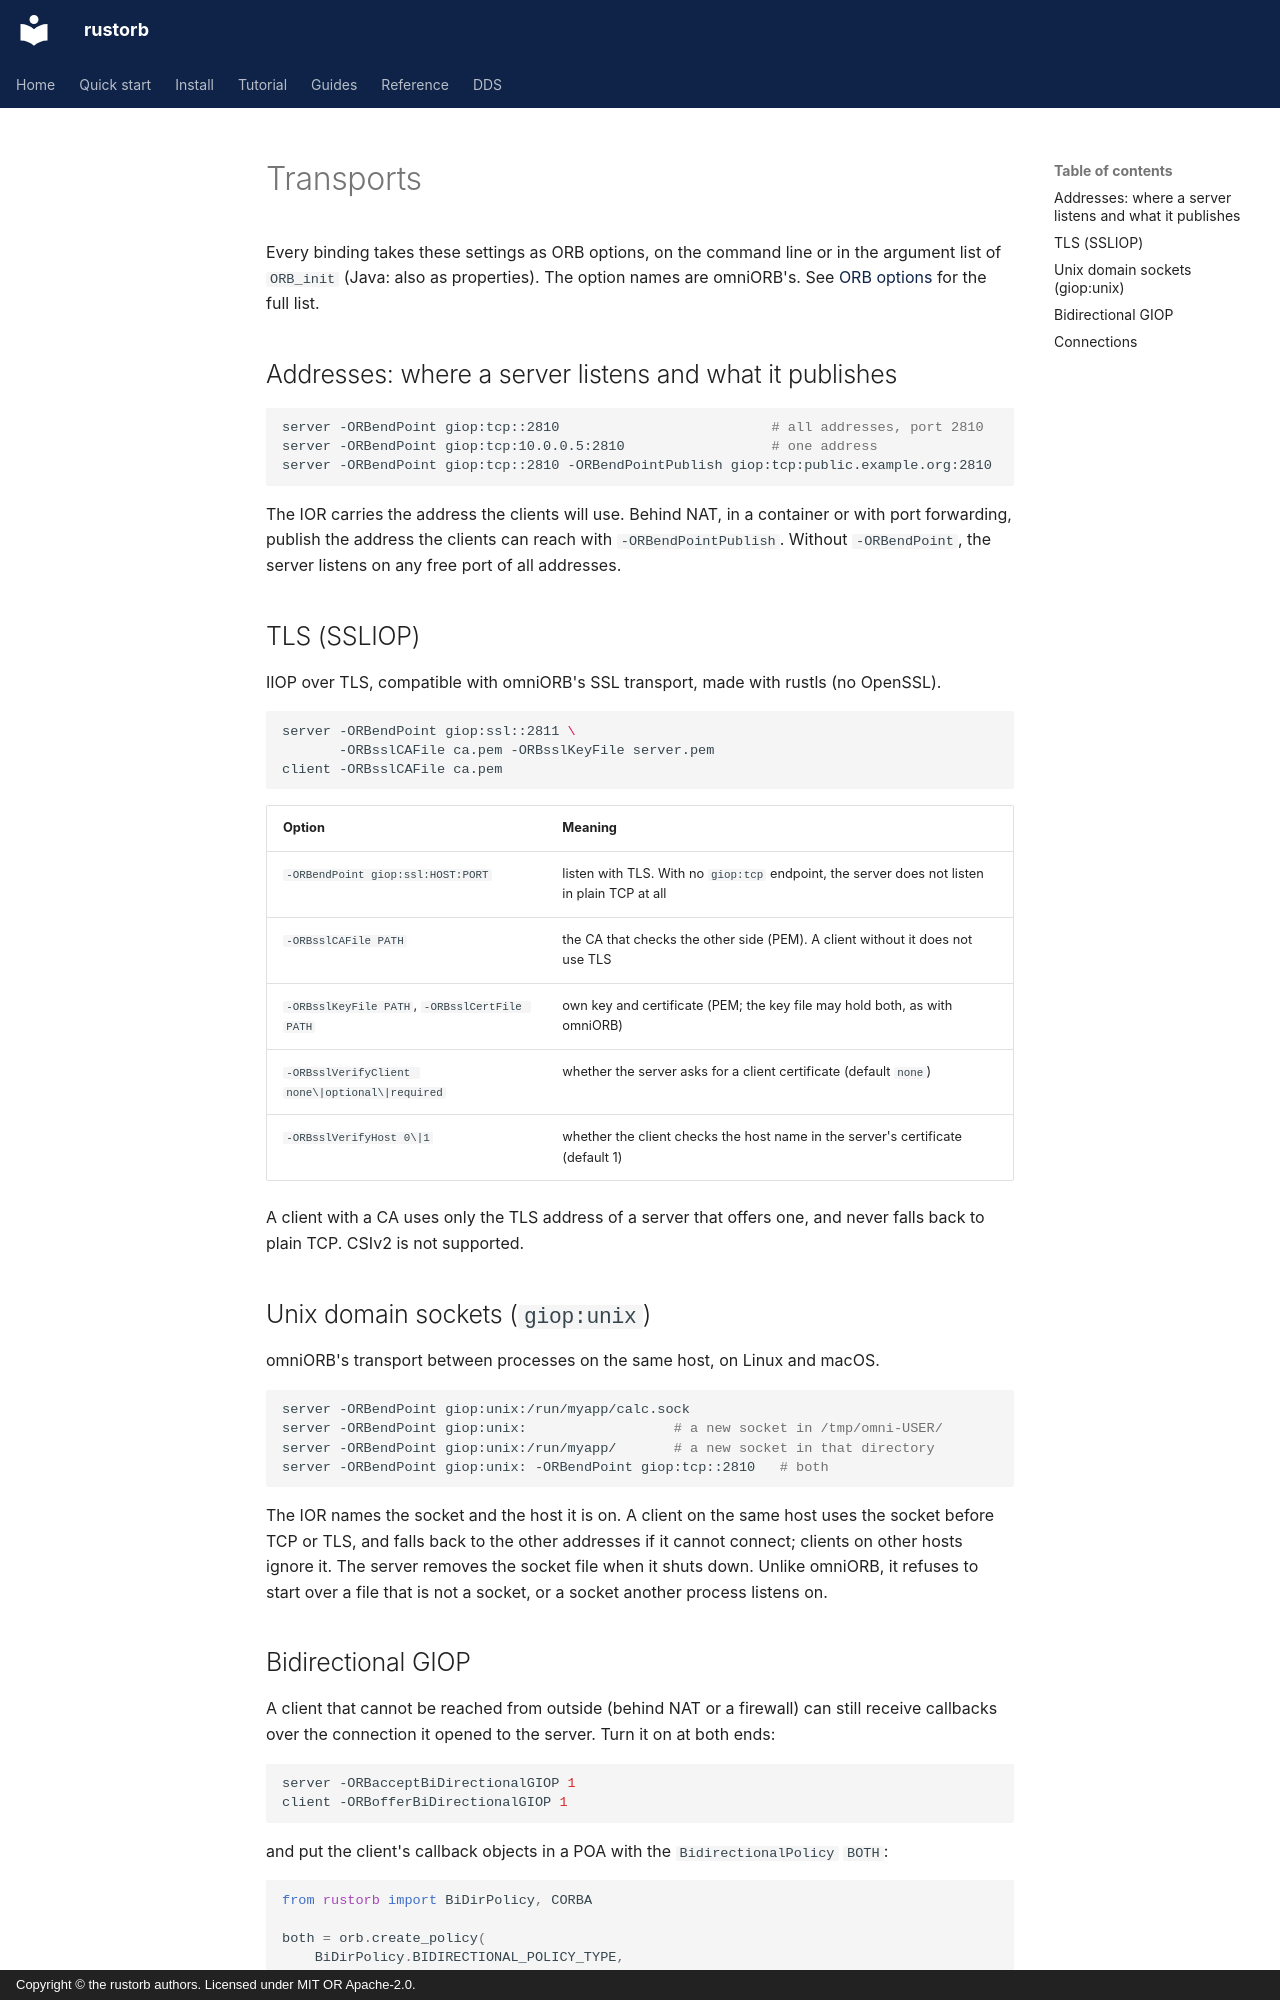

repository: rustorb/rustorb.github.io · page: en/guides/transports/index.html · generator: mkdocs · copyright: Copyright © the rustorb authors. Licensed under MIT OR Apache-2.0.

# Transports

Every binding takes these settings as ORB options, on the command line or
in the argument list of `ORB_init` (Java: also as properties). The option
names are omniORB's. See [ORB options](../reference/orb-options.md) for the
full list.

## Addresses: where a server listens and what it publishes

```sh
server -ORBendPoint giop:tcp::2810                          # all addresses, port 2810
server -ORBendPoint giop:tcp:10.0.0.5:2810                  # one address
server -ORBendPoint giop:tcp::2810 -ORBendPointPublish giop:tcp:public.example.org:2810
```

The IOR carries the address the clients will use. Behind NAT, in a
container or with port forwarding, publish the address the clients can
reach with `-ORBendPointPublish`. Without `-ORBendPoint`, the server
listens on any free port of all addresses.

## TLS (SSLIOP) {#tls-ssliop}

IIOP over TLS, compatible with omniORB's SSL transport, made with rustls
(no OpenSSL).

```sh
server -ORBendPoint giop:ssl::2811 \
       -ORBsslCAFile ca.pem -ORBsslKeyFile server.pem
client -ORBsslCAFile ca.pem
```

| Option | Meaning |
| --- | --- |
| `-ORBendPoint giop:ssl:HOST:PORT` | listen with TLS. With no `giop:tcp` endpoint, the server does not listen in plain TCP at all |
| `-ORBsslCAFile PATH` | the CA that checks the other side (PEM). A client without it does not use TLS |
| `-ORBsslKeyFile PATH`, `-ORBsslCertFile PATH` | own key and certificate (PEM; the key file may hold both, as with omniORB) |
| `-ORBsslVerifyClient none\|optional\|required` | whether the server asks for a client certificate (default `none`) |
| `-ORBsslVerifyHost 0\|1` | whether the client checks the host name in the server's certificate (default 1) |

A client with a CA uses only the TLS address of a server that offers one,
and never falls back to plain TCP. CSIv2 is not supported.

## Unix domain sockets (`giop:unix`)

omniORB's transport between processes on the same host, on Linux and
macOS.

```sh
server -ORBendPoint giop:unix:/run/myapp/calc.sock
server -ORBendPoint giop:unix:                  # a new socket in /tmp/omni-USER/
server -ORBendPoint giop:unix:/run/myapp/       # a new socket in that directory
server -ORBendPoint giop:unix: -ORBendPoint giop:tcp::2810   # both
```

The IOR names the socket and the host it is on. A client on the same host
uses the socket before TCP or TLS, and falls back to the other addresses if
it cannot connect; clients on other hosts ignore it. The server removes the
socket file when it shuts down. Unlike omniORB, it refuses to start over a
file that is not a socket, or a socket another process listens on.

## Bidirectional GIOP

A client that cannot be reached from outside (behind NAT or a firewall) can
still receive callbacks over the connection it opened to the server. Turn
it on at both ends:

```sh
server -ORBacceptBiDirectionalGIOP 1
client -ORBofferBiDirectionalGIOP 1
```

and put the client's callback objects in a POA with the
`BidirectionalPolicy` `BOTH`:

```python
from rustorb import BiDirPolicy, CORBA

both = orb.create_policy(
    BiDirPolicy.BIDIRECTIONAL_POLICY_TYPE,
    CORBA.Any(BiDirPolicy._tc_BidirectionalPolicyValue, BiDirPolicy.BOTH),
)
poa = root_poa.create_POA("callbacks", root_poa._get_the_POAManager(), [both])
```
